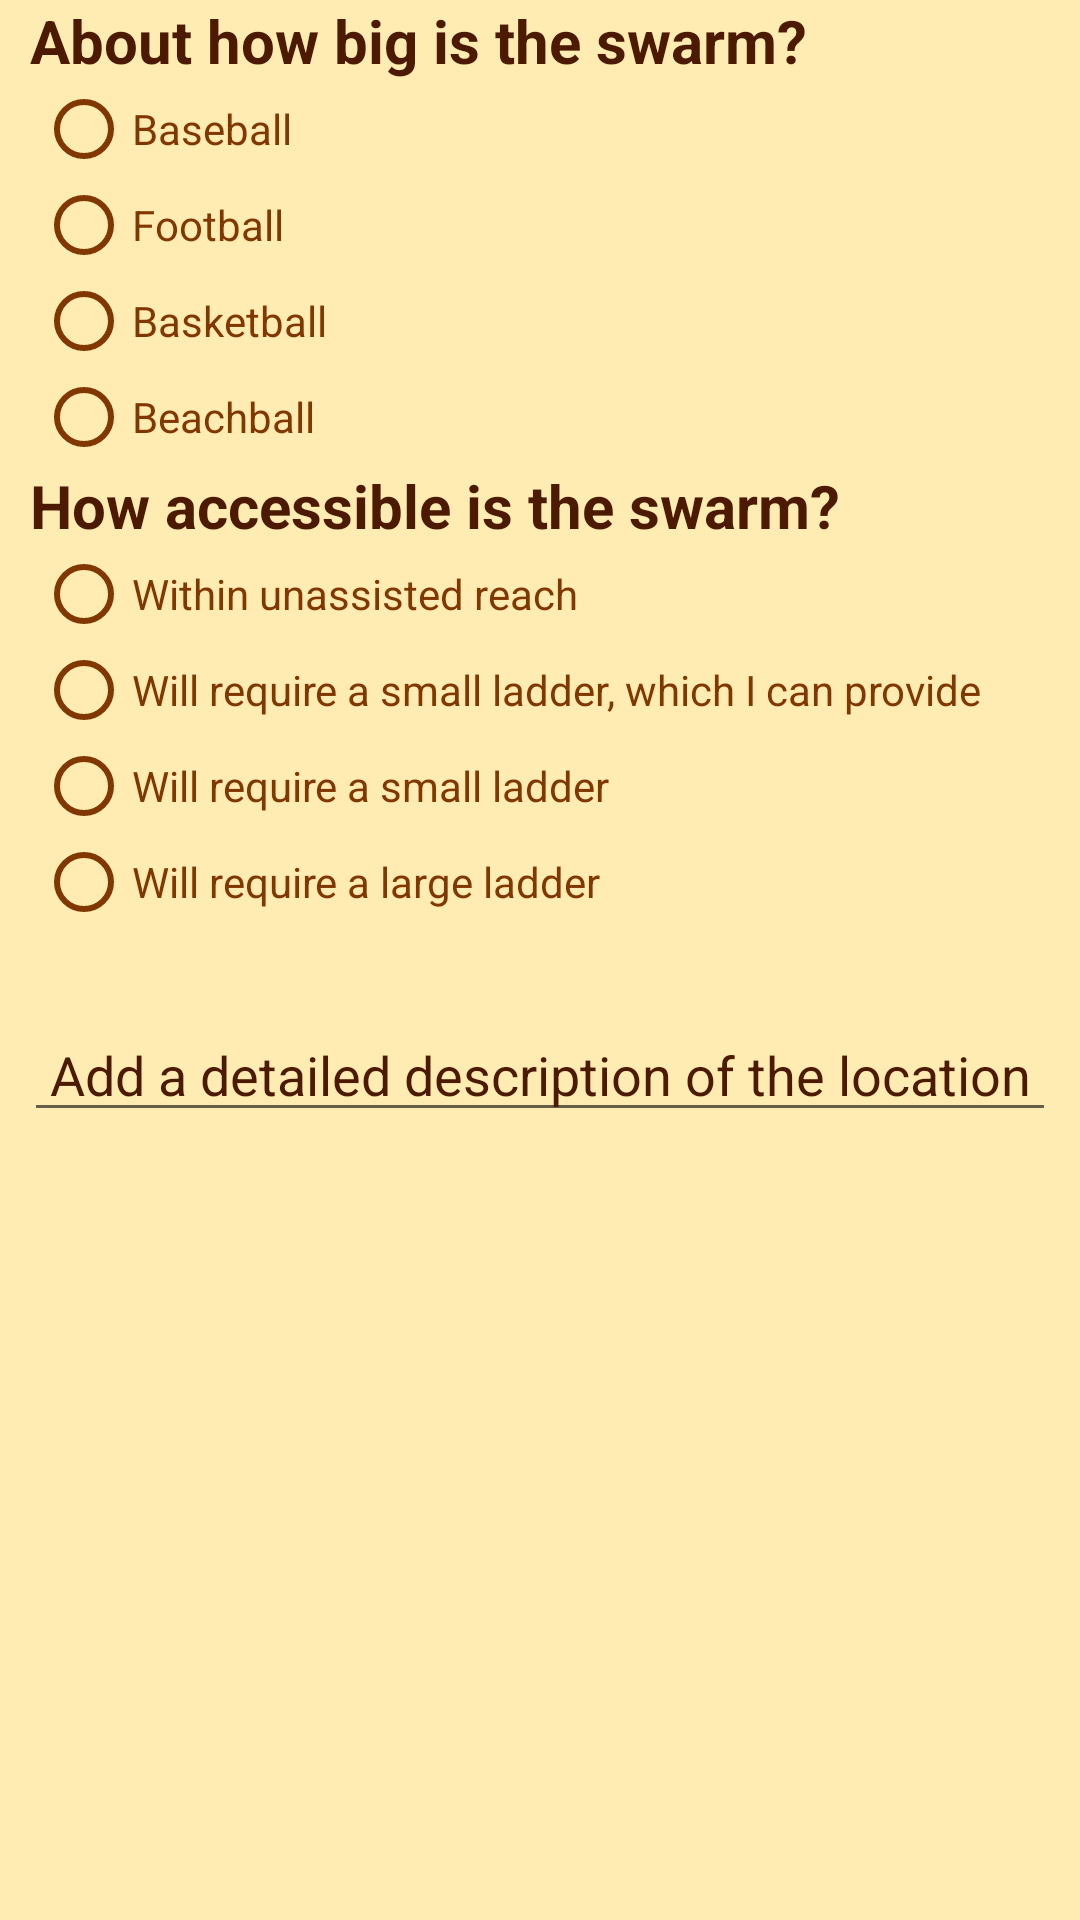

Reconstruct the res/layout file that produces this screen, plus the resources it refers to.
<!-- AndroidManifest.xml: application theme AppTheme -->
<!-- res/layout/activity_new_swarm_report.xml -->
<?xml version="1.0" encoding="utf-8"?>
<ScrollView
    xmlns:android="http://schemas.android.com/apk/res/android"
    xmlns:app="http://schemas.android.com/apk/res-auto"
    xmlns:tools="http://schemas.android.com/tools"
    android:layout_height="match_parent"
    android:layout_width="match_parent"
    android:background="@color/primary_light"
    tools:layout_editor_absoluteX="8dp"
    tools:layout_editor_absoluteY="8dp">

    <android.support.constraint.ConstraintLayout
        android:layout_width="match_parent"
        android:layout_height="match_parent"
        tools:context="fisherdynamic.swarmreporter1.activities.NewSwarmReportActivity"
        tools:layout_editor_absoluteX="0dp"
        tools:layout_editor_absoluteY="81dp"
        android:id="@+id/constraintLayoutNewSwarmReport">


        <RadioGroup
            android:id="@+id/radioGroupSize"
            android:layout_width="368dp"
            android:layout_height="wrap_content"
            tools:layout_editor_absoluteX="8dp"
            tools:layout_editor_absoluteY="0dp">

            <TextView
                android:id="@+id/sizeLabel"
                android:focusable="true"
                android:focusableInTouchMode="true"
                android:layout_width="match_parent"
                android:layout_height="wrap_content"
                android:textColor="@color/primary_text"
                android:text="About how big is the swarm?"
                android:textSize="20sp"
                android:textStyle="bold"
                android:layout_marginLeft="10dp"/>

            <RadioButton
                android:id="@+id/baseball"
                android:layout_width="wrap_content"
                android:layout_height="wrap_content"
                android:checked="false"
                android:textColor="@color/secondary_text"
                android:text="Baseball"
                android:theme="@style/MyRadioButton"
                android:layout_marginLeft="12dp"/>

            <RadioButton
                android:id="@+id/football"
                android:layout_width="wrap_content"
                android:layout_height="wrap_content"
                android:checked="false"
                android:textColor="@color/secondary_text"
                android:text="Football"
                android:theme="@style/MyRadioButton"
                android:layout_marginLeft="12dp"/>

            <RadioButton
                android:id="@+id/basketball"
                android:textColor="@color/secondary_text"
                android:layout_width="wrap_content"
                android:layout_height="wrap_content"
                android:checked="false"
                android:text="Basketball"
                android:theme="@style/MyRadioButton"
                android:layout_marginLeft="12dp"/>

            <RadioButton
                android:id="@+id/beachball"
                android:textColor="@color/secondary_text"
                android:layout_width="wrap_content"
                android:layout_height="wrap_content"
                android:checked="false"
                android:text="Beachball"
                android:theme="@style/MyRadioButton"
                android:layout_marginLeft="12dp"/>
        </RadioGroup>

        <RadioGroup
            android:id="@+id/radioGroupAccessibility"
            android:layout_width="368dp"
            android:layout_height="wrap_content"
            app:layout_constraintTop_toBottomOf="@+id/radioGroupSize"
            tools:layout_editor_absoluteX="8dp">

            <TextView
                android:id="@+id/accessibilityLabel"
                android:layout_width="match_parent"
                android:layout_height="wrap_content"
                android:text="How accessible is the swarm?"
                android:textSize="20sp"
                android:textColor="@color/primary_text"
                android:textStyle="bold"
                android:layout_marginLeft="10dp"/>

            <RadioButton
                android:id="@+id/reach"
                android:layout_width="wrap_content"
                android:layout_height="wrap_content"
                android:textColor="@color/secondary_text"
                android:layout_weight="1"
                android:checked="false"
                android:text="Within unassisted reach"
                android:theme="@style/MyRadioButton"
                android:layout_marginLeft="12dp"/>

            <RadioButton
                android:id="@+id/hasLadder"
                android:layout_width="wrap_content"
                android:layout_height="wrap_content"
                android:layout_weight="1"
                android:textColor="@color/secondary_text"
                android:checked="false"
                android:text="Will require a small ladder, which I can provide"
                android:theme="@style/MyRadioButton"
                android:layout_marginLeft="12dp"/>

            <RadioButton
                android:id="@+id/ladder"
                android:layout_width="wrap_content"
                android:layout_height="wrap_content"
                android:layout_weight="1"
                android:textColor="@color/secondary_text"
                android:checked="false"
                android:text="Will require a small ladder"
                android:theme="@style/MyRadioButton"
                android:layout_marginLeft="12dp"/>

            <RadioButton
                android:id="@+id/tallLadder"
                android:layout_width="wrap_content"
                android:layout_height="wrap_content"
                android:layout_marginBottom="18dp"
                android:layout_weight="1"
                android:textColor="@color/secondary_text"
                android:checked="false"
                android:text="Will require a large ladder"
                android:theme="@style/MyRadioButton"
                android:layout_marginLeft="12dp"/>

        </RadioGroup>

        <EditText
            android:id="@+id/descriptionTextView"
            android:layout_width="0dp"
            android:layout_height="wrap_content"
            android:layout_marginEnd="8dp"
            android:layout_marginLeft="8dp"
            android:layout_marginRight="8dp"
            android:layout_marginStart="8dp"
            android:textColor="@color/primary_text"
            android:gravity="center"
            android:textSize="18sp"
            android:hint="Add a detailed description of the location"
            android:textColorHint="@color/primary_text"
            app:layout_constraintLeft_toLeftOf="parent"
            app:layout_constraintRight_toRightOf="parent"
            app:layout_constraintTop_toBottomOf="@+id/radioGroupAccessibility"
            android:layout_marginTop="8dp">

        </EditText>

        <ProgressBar
            android:id="@+id/progressBar"
            style="?android:attr/progressBarStyle"
            android:layout_width="wrap_content"
            android:layout_height="wrap_content"
            android:foregroundGravity="center"
            android:visibility="gone"
            app:layout_constraintBottom_toBottomOf="parent"
            app:layout_constraintLeft_toLeftOf="parent"
            app:layout_constraintRight_toRightOf="parent"
            app:layout_constraintTop_toBottomOf="@+id/descriptionTextView" />

        <Button
            android:id="@+id/addImageButton"
            android:layout_width="wrap_content"
            android:layout_height="wrap_content"
            android:layout_marginBottom="8dp"
            android:layout_marginEnd="8dp"
            android:layout_marginLeft="8dp"
            android:layout_marginRight="8dp"
            android:layout_marginStart="8dp"
            android:layout_marginTop="16dp"
            android:background="@drawable/bivouac_button"
            android:drawableLeft="@drawable/ic_menu_camera"
            android:padding="8dp"
            android:text=" Take a picture"
            android:visibility="invisible"
            app:layout_constraintBottom_toTopOf="@+id/reportSwarmButton"
            app:layout_constraintLeft_toLeftOf="parent"
            android:textColor="@color/primary_text"
            app:layout_constraintRight_toRightOf="parent"
            app:layout_constraintTop_toBottomOf="@+id/descriptionTextView" />

        <Button
            android:id="@+id/reportSwarmButton"
            android:layout_width="wrap_content"
            android:layout_height="wrap_content"
            android:layout_marginBottom="8dp"
            android:layout_marginEnd="8dp"
            android:layout_marginLeft="8dp"
            android:layout_marginRight="8dp"
            android:layout_marginStart="8dp"
            android:layout_marginTop="8dp"
            android:background="@drawable/bivouac_button"
            android:padding="8dp"
            android:text="Report Swarm"
            android:textColor="@color/primary_text"
            android:visibility="invisible"
            app:layout_constraintBottom_toBottomOf="parent"
            app:layout_constraintHorizontal_bias="0.502"
            app:layout_constraintLeft_toLeftOf="parent"
            app:layout_constraintRight_toRightOf="parent"
            app:layout_constraintTop_toBottomOf="@+id/addImageButton" />

    </android.support.constraint.ConstraintLayout>

</ScrollView>
<!-- resources referenced by this layout -->
<resources>
  <color name="primary_light">#FFECB3</color>
  <color name="primary_text">#4b1a00</color>
  <color name="secondary_text">#813800</color>
  <!-- drawable bivouac_button (drawable) -->
  <?xml version="1.0" encoding="utf-8"?>
  <selector xmlns:android="http://schemas.android.com/apk/res/android">
      <item android:state_pressed="true" >
          <shape android:shape="rectangle"  >
              <corners android:radius="26dip" />
              <stroke android:width="1dip"
                  android:color="@color/primary_dark"
                  />
              <gradient android:angle="-90"
                  android:startColor="@color/primary_light"
                  android:endColor="@color/primary_dark"  />
          </shape>
      </item>
      <item >
          <shape android:shape="rectangle"  >
              <corners android:radius="26dip" />
              <stroke android:width="1dip"
                  android:color="@color/colorPrimary"
                  />
              <gradient android:angle="-90"
                  android:startColor="@color/primary_light"
                  android:endColor="@color/colorPrimary"  />
          </shape>
      </item>
  </selector>
  <style name="MyRadioButton" parent="Theme.AppCompat.Light">
          <item name="colorControlNormal">@color/secondary_text</item>
          <item name="colorControlActivated">@color/primary_dark</item>
      </style>
  <style name="AppTheme" parent="Theme.AppCompat.Light.DarkActionBar">
          
          <item name="colorPrimary">@color/colorPrimary</item>
          <item name="colorPrimaryDark">@color/colorPrimaryDark</item>
          <item name="colorAccent">@color/colorAccent</item>
      </style>
  <color name="primary_dark">#FFA000</color>
  <color name="colorPrimary">#FFC107</color>
  <color name="colorPrimaryDark">#ffa000</color>
  <color name="colorAccent">#886a00</color>
</resources>
